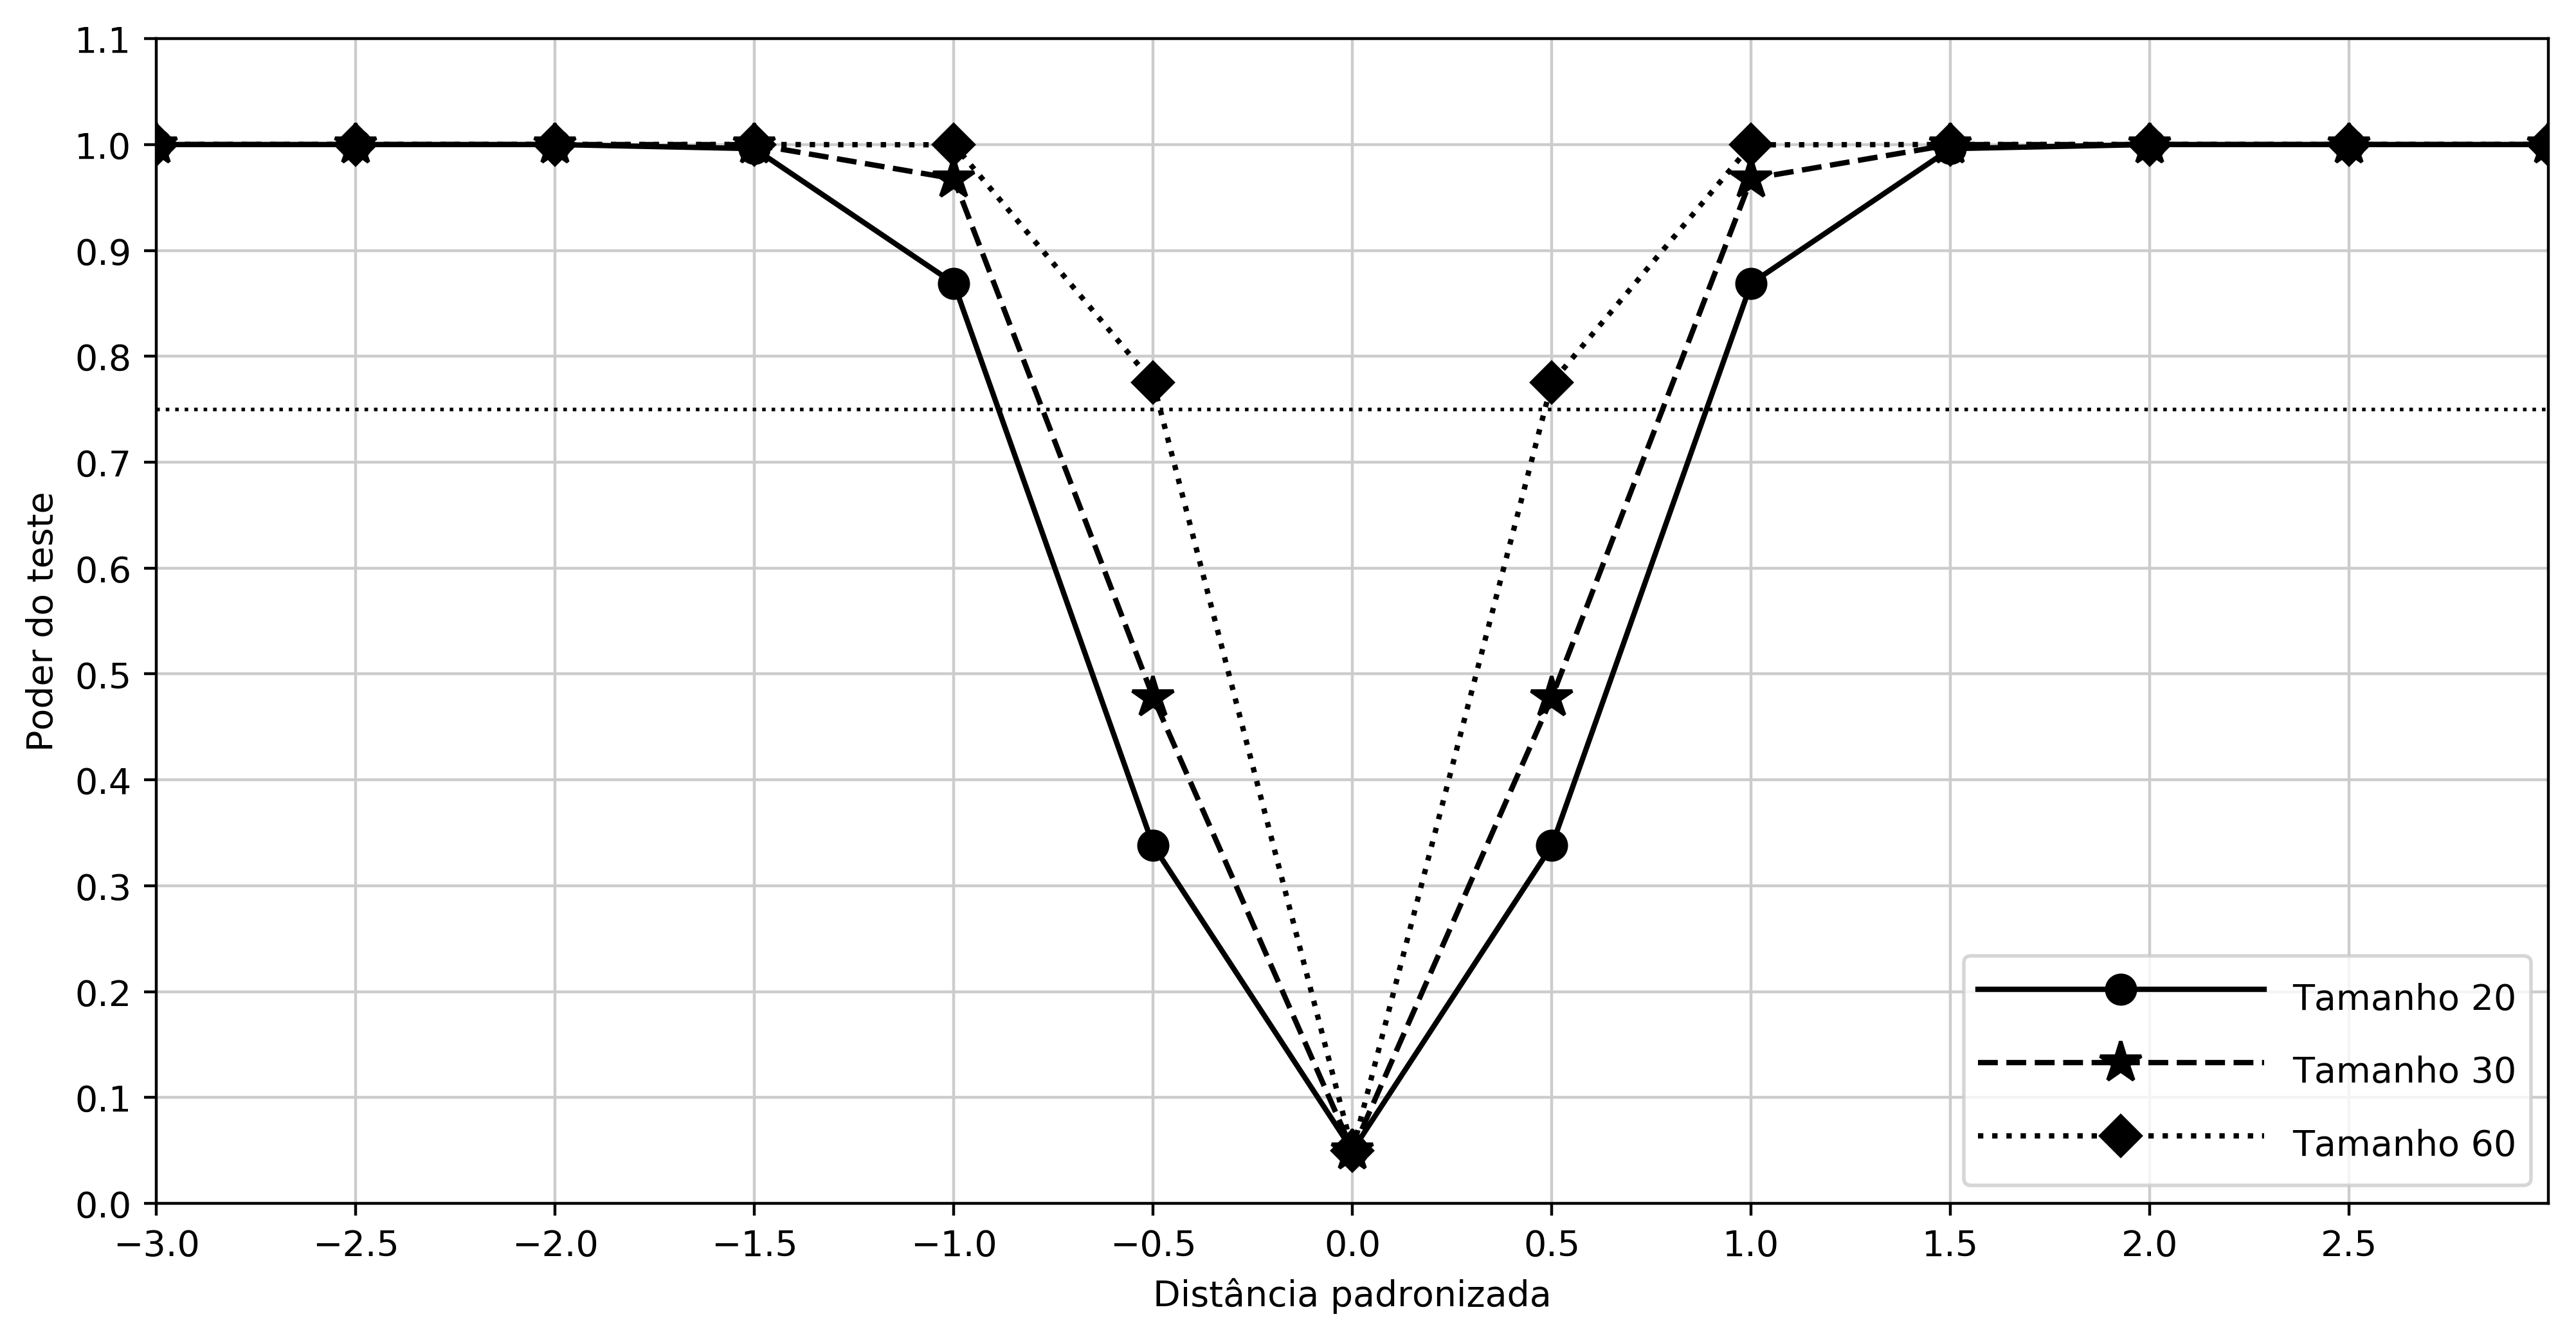

The table this chart was drawn from, first rows:
, -3.0, -2.5, -2.0, -1.5, -1.0, -0.5, 0.0, 0.5, 1.0, 1.5, 2.0, 2.5, 3.0
20, 1.0, 1.0, 1.0, 0.9961, 0.869, 0.3379, 0.05, 0.3379, 0.869, 0.9961, 1.0, 1.0, 1.0
30, 1.0, 1.0, 1.0, 0.9999, 0.9677, 0.4779, 0.05, 0.4779, 0.9677, 0.9999, 1.0, 1.0, 1.0
60, 1.0, 1.0, 1.0, 1.0, 0.9997, 0.7753, 0.05, 0.7753, 0.9997, 1.0, 1.0, 1.0, 1.0
